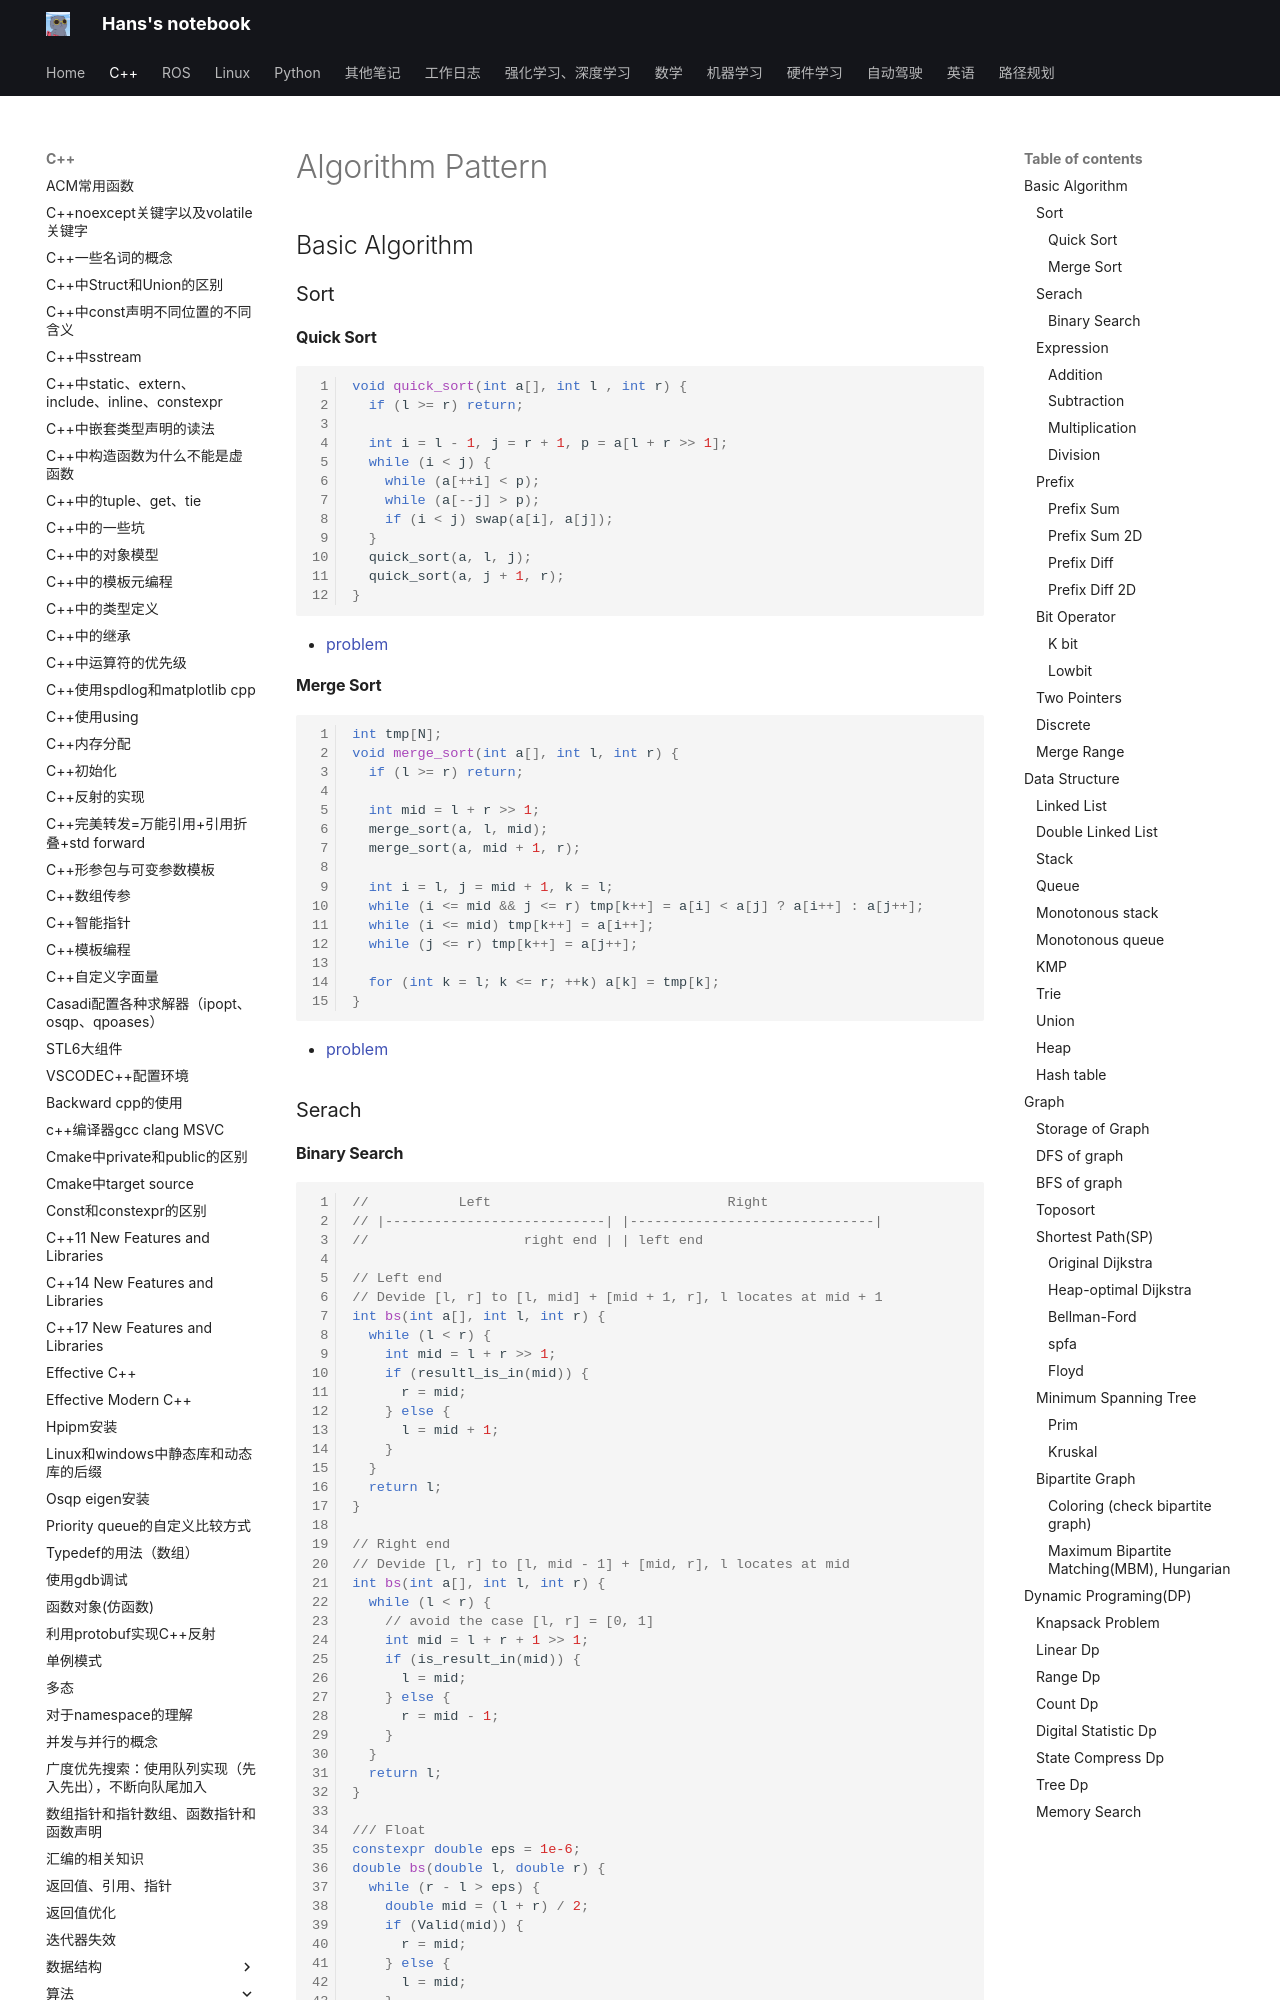

repository: hs867785578/my_note · page: C++/算法/00_pattern/index.html · generator: mkdocs

# Algorithm Pattern

## Basic Algorithm

### Sort

#### Quick Sort
```C++
void quick_sort(int a[], int l , int r) {
  if (l >= r) return;

  int i = l - 1, j = r + 1, p = a[l + r >> 1];
  while (i < j) {
    while (a[++i] < p);
    while (a[--j] > p);
    if (i < j) swap(a[i], a[j]);
  }
  quick_sort(a, l, j);
  quick_sort(a, j + 1, r);
}
```

- [problem](https://www.acwing.com/problem/content/787/)

#### Merge Sort

```C++
int tmp[N];
void merge_sort(int a[], int l, int r) {
  if (l >= r) return;

  int mid = l + r >> 1;
  merge_sort(a, l, mid);
  merge_sort(a, mid + 1, r);

  int i = l, j = mid + 1, k = l;
  while (i <= mid && j <= r) tmp[k++] = a[i] < a[j] ? a[i++] : a[j++];
  while (i <= mid) tmp[k++] = a[i++];
  while (j <= r) tmp[k++] = a[j++];

  for (int k = l; k <= r; ++k) a[k] = tmp[k];
}
```

- [problem](https://www.acwing.com/problem/content/789/)


### Serach
